Run: headless pygame with SDL's dummy video driver; simulated clock (each Clock.tick advances the game by its frame time, no real sleeping); random seed 0; keys injected as events and as key.get_pressed() state; no mouse input.
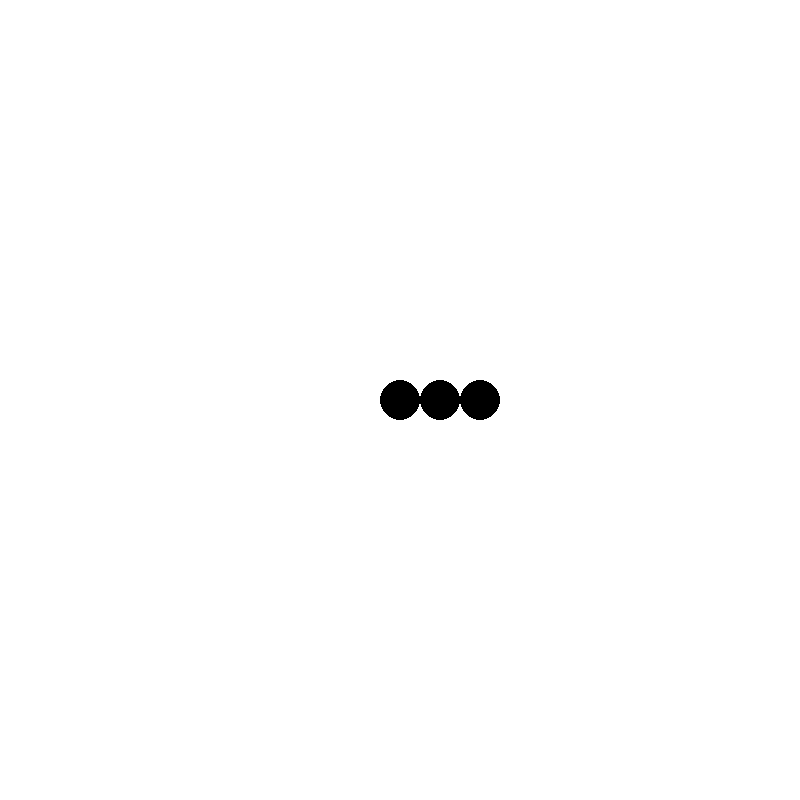
Frame 1 of 4 · flips 1–60 · no input
Frame 2 of 4 · flips 61–180 · tapped SPACE, RETURN · held RIGHT (→), D · screen unchanged from frame 1, image omitted
Frame 3 of 4 · flips 181–300 · held DOWN (↓), S · screen unchanged from frame 2, image omitted
Frame 4 of 4 · flips 301–420 · held LEFT (←), A, UP (↑), W · screen unchanged from frame 3, image omitted

The pygame program that drew these frames:

import pygame
import random

SCREEN_SIZE = [800,800]
WHITE = (255,255,255)
GREEN = (0,100,0)

CELL_RADIUS = 20
SNAKE_COLOR = (0,0,0)# BLACK

# event
UPDATE = pygame.USEREVENT + 1


class Game:
    def __init__(self):
        self.running = True
        self.screen = pygame.display.set_mode(SCREEN_SIZE)
        self.snake = Snake()
        self.food = None

class Snake:
    def __init__(self):
        x = SCREEN_SIZE[0] // 2
        y = SCREEN_SIZE[0] // 2

        self.body = [Cell(x,y),Cell(x + 2 * CELL_RADIUS,y),Cell(x + 4 * CELL_RADIUS,y)]
        self.cell_size = CELL_RADIUS
        self.color = SNAKE_COLOR
        self.direction = 'D'
    
    def update(self):
        head = self.body[0].copy()
        self.body.pop()
        head.update(self.direction)
        self.body.insert(0,head)

class Cell:
    def __init__(self,x,y):
        self.x = x
        self.y = y

    def to_tuple(self):
        return (self.x,self.y)
    
    def copy(self):
        return Cell(self.x,self.y)
    
    def update(self,direction):
        if direction == 'U':
            self.y -= CELL_RADIUS * 2
        if direction == 'D':
            self.y += CELL_RADIUS * 2
        if direction == 'L':
            self.x -= CELL_RADIUS * 2
        if direction == 'R':
            self.x += CELL_RADIUS * 2

def init_game():
    pygame.init()
    pygame.display.set_caption("Snake")
    pygame.time.set_timer(UPDATE,100)

def draw():
    game.screen.fill(WHITE)
    draw_snake()
    draw_food()
    pygame.display.flip()
    

def draw_snake():
    # head = game.snake.body[0]
    # print(head.x)
    for cell in game.snake.body:
        pygame.draw.circle(game.screen,game.snake.color,cell.to_tuple(),game.snake.cell_size)

def draw_snake():
    # head = game.snake.body[0]
    # print(head.x)
    for cell in game.snake.body:
        pygame.draw.circle(game.screen,game.snake.color,cell.to_tuple(),game.snake.cell_size)

def generate_food():
    while game.food == None:
        foodX = random.randrange(CELL_RADIUS * 2, SCREEN_SIZE[0], CELL_RADIUS * 2)
        foodY = random.randrange(CELL_RADIUS * 2, SCREEN_SIZE[1], CELL_RADIUS * 2)
        game.food = (foodX, foodY)

def draw_food():
    if game.food != None:
        pygame.draw.circle(game.screen,GREEN,game.food,CELL_RADIUS)

def is_snake_food_collide():
    if game.food != None:
        head = game.snake.body[0].copy()
        head.update(game.snake.direction)
        result = (head.x - game.food[0] == 0 and head.y - game.food[1] == 0)
        return result

def if_eatFood():
   if is_snake_food_collide() == True:
        cell = Cell(game.food[0], game.food[1])
        game.snake.body.insert(0, cell)
        game.food = None

def check_keyPressed():
    pressed_key = pygame.key.get_pressed()

    if pressed_key[pygame.K_UP] and game.snake.direction != 'D':
        game.snake.direction = 'U'
    if pressed_key[pygame.K_DOWN] and game.snake.direction != 'U':
        game.snake.direction = 'D'
    if pressed_key[pygame.K_LEFT] and game.snake.direction != 'R':
        game.snake.direction = 'L'
    if pressed_key[pygame.K_RIGHT] and game.snake.direction != 'L':
        game.snake.direction = 'R'

def if_end():
    if game.snake.body[0].x >= SCREEN_SIZE[0] or game.snake.body[0].x <= 0:
        print('Game Over')
        game.running = False

    if game.snake.body[0].y >= SCREEN_SIZE[1] or game.snake.body[0].y <= 0:
        print('Game Over')
        game.running = False

    if game.snake.body[0].to_tuple() in [cell.to_tuple() for cell in game.snake.body[1:]]:
        print('Game Over')
        game.running = False

    '''
    lst = []

    for i in range(1,len(game.snake.body)):
        lst.append(game.snake.body[i].to_tuple)

    if game.snake.body[0].to_tuple() in lst:
    
    '''
 
def update():
    check_keyPressed()

    if_end()

    if_eatFood()
    for event in pygame.event.get():
        if event.type == pygame.QUIT:
            game.running = False
        
        if event.type == UPDATE:
            game.snake.update()

        if event.type == UPDATE:
            generate_food()

if __name__ == '__main__':
    init_game()
    game = Game()
    while game.running == True:
        update()
        draw()
    pygame.quit()


# GENERATE FOOD

# EAT FOOD MAKE SNAKE BIGGER

'''
hw:
    1. draw a picture tp show me how the game works(or write comment

   (* plus, we want to set a variable score,how many apple we eat)
next:

    demonstate grammer surge
'''
